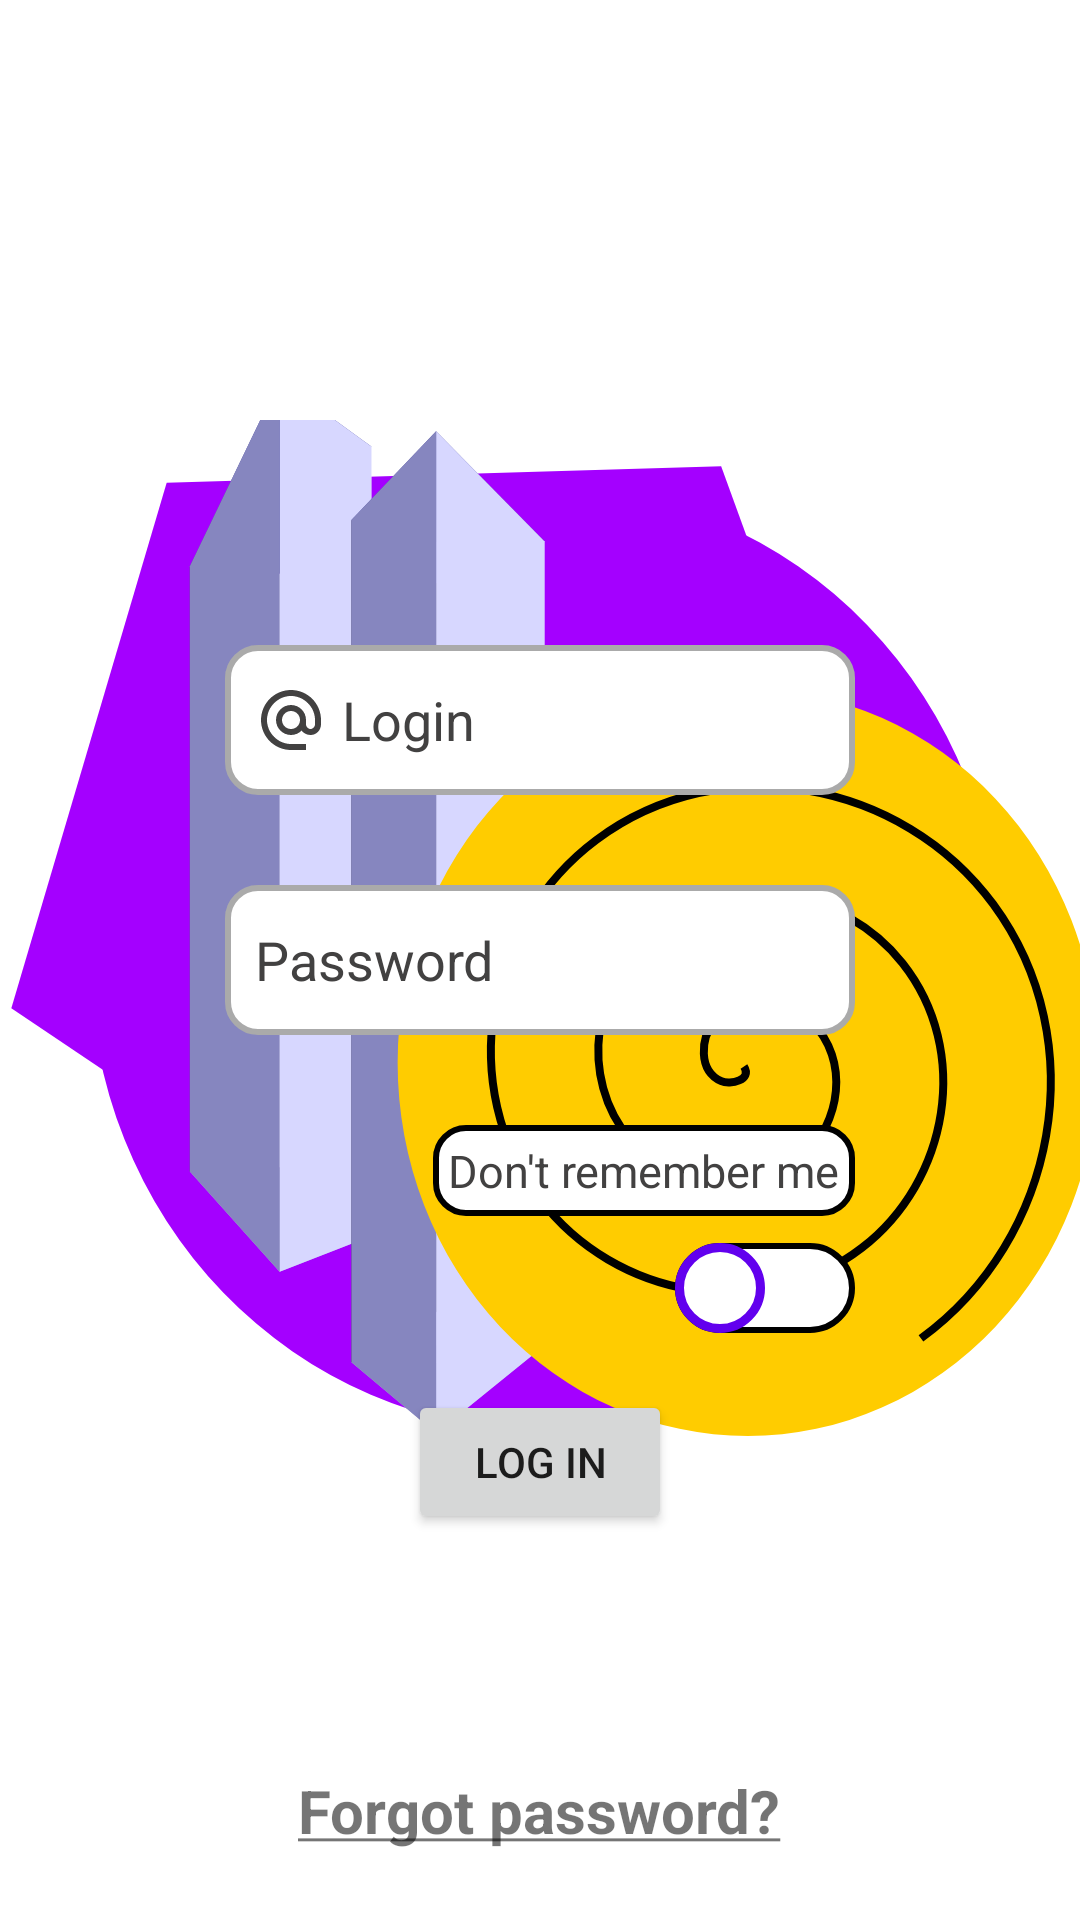

Android layout source for this screen:
<!-- AndroidManifest.xml: application theme Theme.TwoG -->
<!-- res/layout/activity_sign_in.xml -->
<?xml version="1.0" encoding="utf-8"?>
<RelativeLayout xmlns:android="http://schemas.android.com/apk/res/android"
    android:layout_width="match_parent"
    android:layout_height="match_parent"
    xmlns:app="http://schemas.android.com/apk/res-auto">

    <ImageView
        android:layout_width="match_parent"
        android:layout_height="match_parent"
        android:src="@drawable/ic_logo" />

    <EditText
        android:id="@+id/editTextLogin"
        android:layout_width="wrap_content"
        android:layout_height="50dp"
        android:layout_above="@+id/editTextPassword"
        android:layout_centerHorizontal="true"
        android:layout_marginBottom="30dp"
        android:background="@drawable/custom_edittext_pattern"
        android:drawableStart="@drawable/custom_sobaka_icon"
        android:drawableLeft="@drawable/custom_sobaka_icon"
        android:drawablePadding="5dp"
        android:ems="10"
        android:textColor="#424141"
        android:hint="Login"
        android:textColorHint="#424141"
        android:inputType="textPersonName"
        android:paddingStart="10dp"
        android:paddingLeft="10dp"
        android:paddingEnd="10dp" />

    <EditText
        android:paddingStart="10dp"
        android:paddingEnd="10dp"
        android:textColorHint="#424141"
        android:drawableStart="@drawable/custom_lock_icon"
        android:drawableLeft="@drawable/custom_lock_icon"
        android:textColor="#424141"
        android:drawablePadding="5dp"
        android:background="@drawable/custom_edittext_pattern"
        android:id="@+id/editTextPassword"
        android:layout_width="wrap_content"
        android:layout_height="50dp"
        android:ems="10"
        android:layout_centerInParent="true"
        android:inputType="textPassword"
        android:layout_marginBottom="30dp"
        android:hint="Password"
        android:paddingLeft="10dp">

    </EditText>

    <TextView
        android:id="@+id/textView"
        android:layout_below="@+id/editTextPassword"
        android:layout_width="wrap_content"
        android:layout_alignRight="@+id/editTextPassword"
        android:layout_height="wrap_content"
        android:background="@drawable/custom_textview_shape1"
        android:textColor="#424141"
        android:padding="5dp"
        android:textSize="15sp"
        android:text="Don't remember me" />
    <androidx.appcompat.widget.SwitchCompat
        android:layout_alignEnd="@id/editTextPassword"
        android:layout_below="@id/textView"
        android:layout_centerHorizontal="true"
        android:id="@+id/switch1"
        android:layout_width="wrap_content"
        android:layout_height="wrap_content"
        android:thumb="@drawable/custom_thumb_pattern"
        app:track="@drawable/custom_track_pattern"
        android:layout_alignRight="@id/editTextPassword" />

    <Button
        android:id="@+id/btnLogIn"
        android:layout_centerHorizontal="true"
        android:layout_marginTop="10dp"
        android:layout_below="@+id/switch1"
        android:layout_width="wrap_content"
        android:layout_height="wrap_content"
        android:text="Log In"/>
    <TextView
        android:layout_width="wrap_content"
        android:layout_height="wrap_content"
        android:layout_alignParentBottom="true"
        android:textStyle="bold"
        android:text="@string/forgot_password"
        android:layout_centerHorizontal="true"
        android:textSize="20dp"
        android:padding="3dp"
        android:id="@+id/forgotPassword"
        android:layout_marginBottom="20dp"/>
    <ProgressBar
        android:id="@+id/progressBar"
        android:layout_width="wrap_content"
        android:layout_height="wrap_content"
        android:minWidth="50dp"
        android:minHeight="50dp"
        android:visibility="invisible"
        android:layout_marginLeft="10dp"
        android:layout_centerInParent="true"
        android:layout_marginTop="50dp"
        />


</RelativeLayout>
<!-- resources referenced by this layout -->
<resources>
  <!-- drawable custom_edittext_pattern (drawable) -->
  <?xml version="1.0" encoding="utf-8"?>
  <selector xmlns:android="http://schemas.android.com/apk/res/android">
      <item android:state_enabled="true"
          android:state_focused="true">
          <shape android:shape="rectangle">
              <solid android:color="@color/white"/>
              <corners android:radius="10dp"/>
              <stroke android:color="@color/design_default_color_primary" android:width="2dp"/>
          </shape>
      </item>
      <item android:state_enabled="true">
          <shape android:shape="rectangle">
              <solid android:color="@color/white"/>
              <corners android:radius="10dp"/>
              <stroke android:color="@android:color/darker_gray" android:width="2dp"/>
          </shape>
      </item>
  </selector>
  <!-- drawable custom_sobaka_icon (drawable) -->
  <?xml version="1.0" encoding="utf-8"?>
  <selector xmlns:android="http://schemas.android.com/apk/res/android">
      <item android:state_focused="true" android:drawable="@drawable/ic_sobachka_focused"/>
      <item android:state_focused="false" android:drawable="@drawable/ic_sobachka"/>
  </selector>
  <!-- drawable custom_textview_shape1 (drawable) -->
  <?xml version="1.0" encoding="utf-8"?>
  <shape xmlns:android="http://schemas.android.com/apk/res/android" android:shape="rectangle">
      <solid android:color="#FFF"/>
      <corners android:radius="10dp"/>
      <stroke android:color="@color/black" android:width="2dp"/>
      <padding android:bottom="2dp" android:left="2dp" android:right="2dp" android:top="2dp"/>
  </shape>
  <string name="forgot_password"><u>Forgot password?</u></string>
  <style name="Theme.TwoG" parent="Theme.MaterialComponents.DayNight.DarkActionBar">
          
          <item name="colorPrimary">@color/purple_500</item>
          <item name="colorPrimaryVariant">@color/purple_700</item>
          <item name="colorOnPrimary">@color/white</item>
          
          <item name="colorSecondary">@color/teal_200</item>
          <item name="colorSecondaryVariant">@color/teal_700</item>
          <item name="colorOnSecondary">@color/black</item>
          
          <item name="android:statusBarColor" tools:targetApi="l">?attr/colorPrimaryVariant</item>
          
      </style>
  <!-- drawable ic_sobachka_focused (drawable) -->
  <vector xmlns:android="http://schemas.android.com/apk/res/android"
      android:width="24dp"
      android:height="24dp"
      android:viewportWidth="24"
      android:viewportHeight="24">
    <path
        android:fillColor="@color/design_default_color_primary"
        android:pathData="M12,2C6.48,2 2,6.48 2,12s4.48,10 10,10h5v-2h-5c-4.34,0 -8,-3.66 -8,-8s3.66,-8 8,-8 8,3.66 8,8v1.43c0,0.79 -0.71,1.57 -1.5,1.57s-1.5,-0.78 -1.5,-1.57L17,12c0,-2.76 -2.24,-5 -5,-5s-5,2.24 -5,5 2.24,5 5,5c1.38,0 2.64,-0.56 3.54,-1.47 0.65,0.89 1.77,1.47 2.96,1.47 1.97,0 3.5,-1.6 3.5,-3.57L22,12c0,-5.52 -4.48,-10 -10,-10zM12,15c-1.66,0 -3,-1.34 -3,-3s1.34,-3 3,-3 3,1.34 3,3 -1.34,3 -3,3z"/>
  </vector>
  <!-- drawable ic_sobachka (drawable) -->
  <vector xmlns:android="http://schemas.android.com/apk/res/android"
      android:width="24dp"
      android:height="24dp"
      android:viewportWidth="24"
      android:viewportHeight="24">
    <path
        android:fillColor="#424141"
        android:pathData="M12,2C6.48,2 2,6.48 2,12s4.48,10 10,10h5v-2h-5c-4.34,0 -8,-3.66 -8,-8s3.66,-8 8,-8 8,3.66 8,8v1.43c0,0.79 -0.71,1.57 -1.5,1.57s-1.5,-0.78 -1.5,-1.57L17,12c0,-2.76 -2.24,-5 -5,-5s-5,2.24 -5,5 2.24,5 5,5c1.38,0 2.64,-0.56 3.54,-1.47 0.65,0.89 1.77,1.47 2.96,1.47 1.97,0 3.5,-1.6 3.5,-3.57L22,12c0,-5.52 -4.48,-10 -10,-10zM12,15c-1.66,0 -3,-1.34 -3,-3s1.34,-3 3,-3 3,1.34 3,3 -1.34,3 -3,3z"/>
  </vector>
  <!-- not gathered from this repository: default colours our renderer supplied (Android Studio template values) -->
  <color name="purple_500">#FF6200EE</color>
  <color name="purple_700">#FF3700B3</color>
  <color name="teal_200">#FF03DAC5</color>
  <color name="teal_700">#FF018786</color>
  <color name="black">#FF000000</color>
  <color name="white">#FFFFFFFF</color>
</resources>
